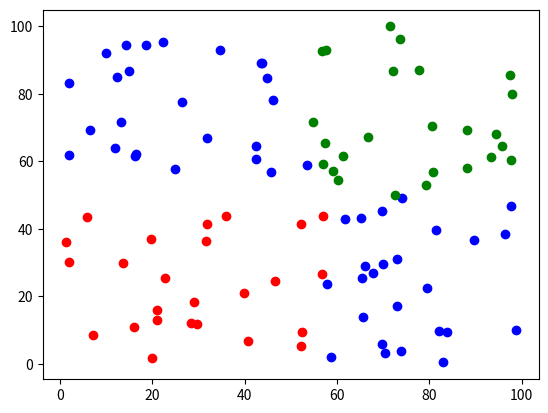

Recreate this plot in Python.
import numpy as np
import matplotlib.pyplot as plt

class Domain:
    def __init__(self, points):
        self.points = points
        self.subdomains = []

def rcb(domain, depth, max_depth, processor_id=0, axis=0):
    if depth >= max_depth or len(domain.points) <= 1:
        domain.processor_id = processor_id
        return

    points = np.array(domain.points)
    axis = np.argmax(np.ptp(points, axis=0))  # Axis with the greatest range

    median = np.median(points[:, axis])
    left_points = points[points[:, axis] <= median]
    right_points = points[points[:, axis] > median]

    left_subdomain = Domain(left_points.tolist())
    right_subdomain = Domain(right_points.tolist())
    domain.subdomains = [left_subdomain, right_subdomain]

    rcb(left_subdomain, depth + 1, max_depth, processor_id, axis)
    rcb(right_subdomain, depth + 1, max_depth, processor_id + 1, axis)

def plot_domain(domain, ax, color):
    if hasattr(domain, 'processor_id'):
        points = np.array(domain.points)
        ax.scatter(points[:, 0], points[:, 1], c=color[domain.processor_id % len(color)])
    else:
        for subdomain in domain.subdomains:
            plot_domain(subdomain, ax, color)

# Example usage
np.random.seed(0)
points = np.random.rand(100, 2) * 100
initial_domain = Domain(points.tolist())

# Number of processors
num_processors = 4
max_depth = int(np.ceil(np.log2(num_processors)))

rcb(initial_domain, 0, max_depth)

# Plotting the result
fig, ax = plt.subplots()
colors = ['red', 'blue', 'green', 'purple']
plot_domain(initial_domain, ax, colors)
plt.show()
